The GitHub repository RSatheeshraj/project contains a labelled image folder "poultry" with 4 categories: coccidiosis, COLI E, IBH, yolk infection. Examples follow, each with its label.

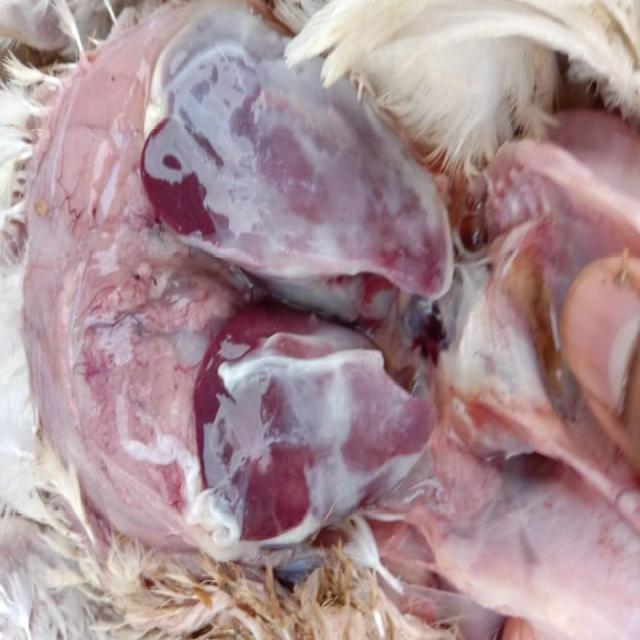
Label: COLI E

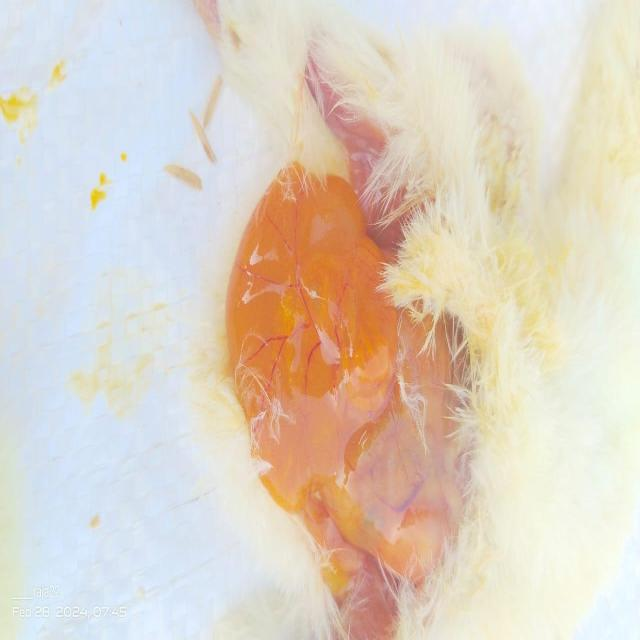
Label: yolk infection

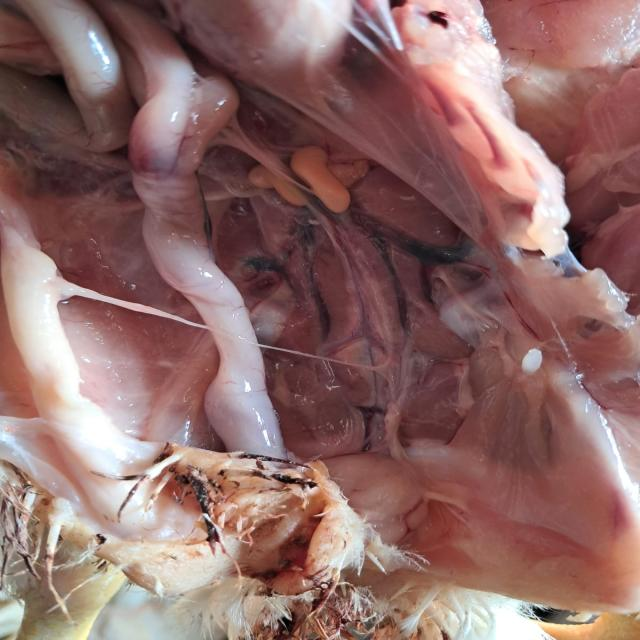
Label: IBH

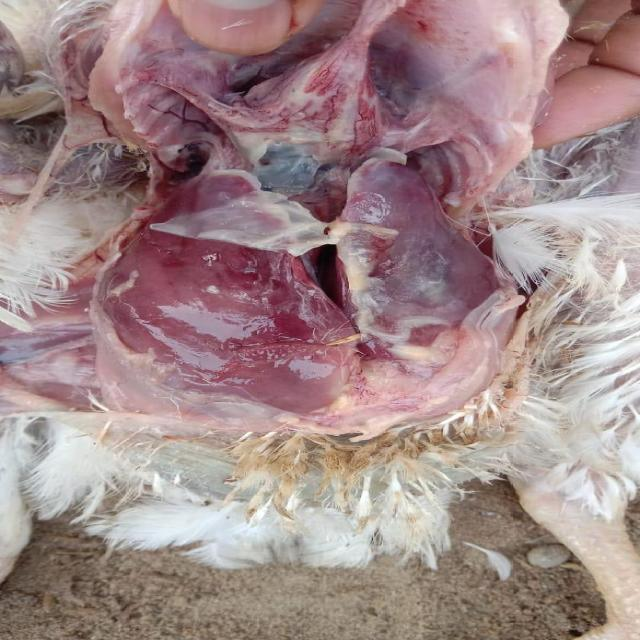
Label: COLI E

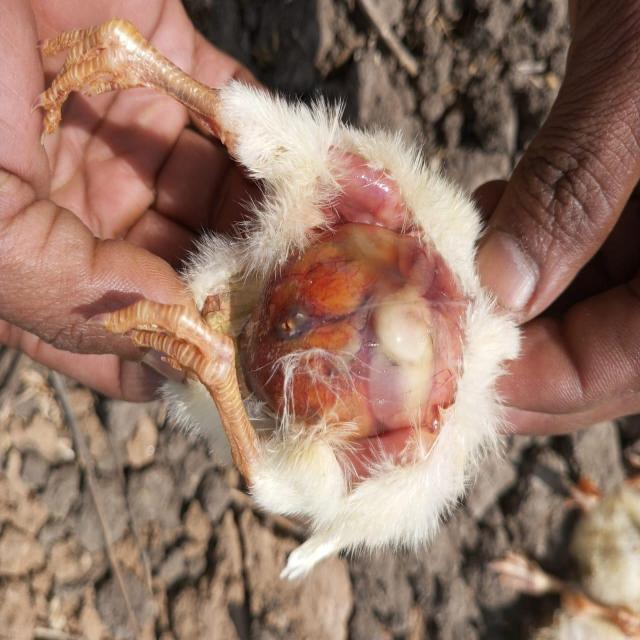
Label: yolk infection

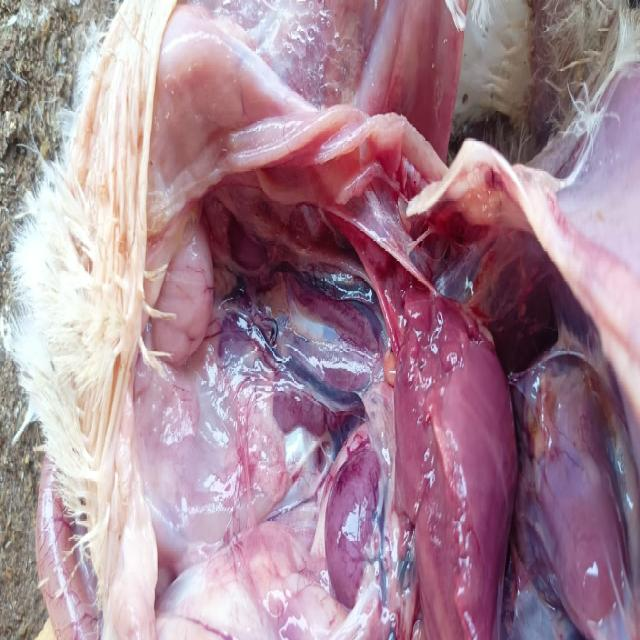
Label: IBH
